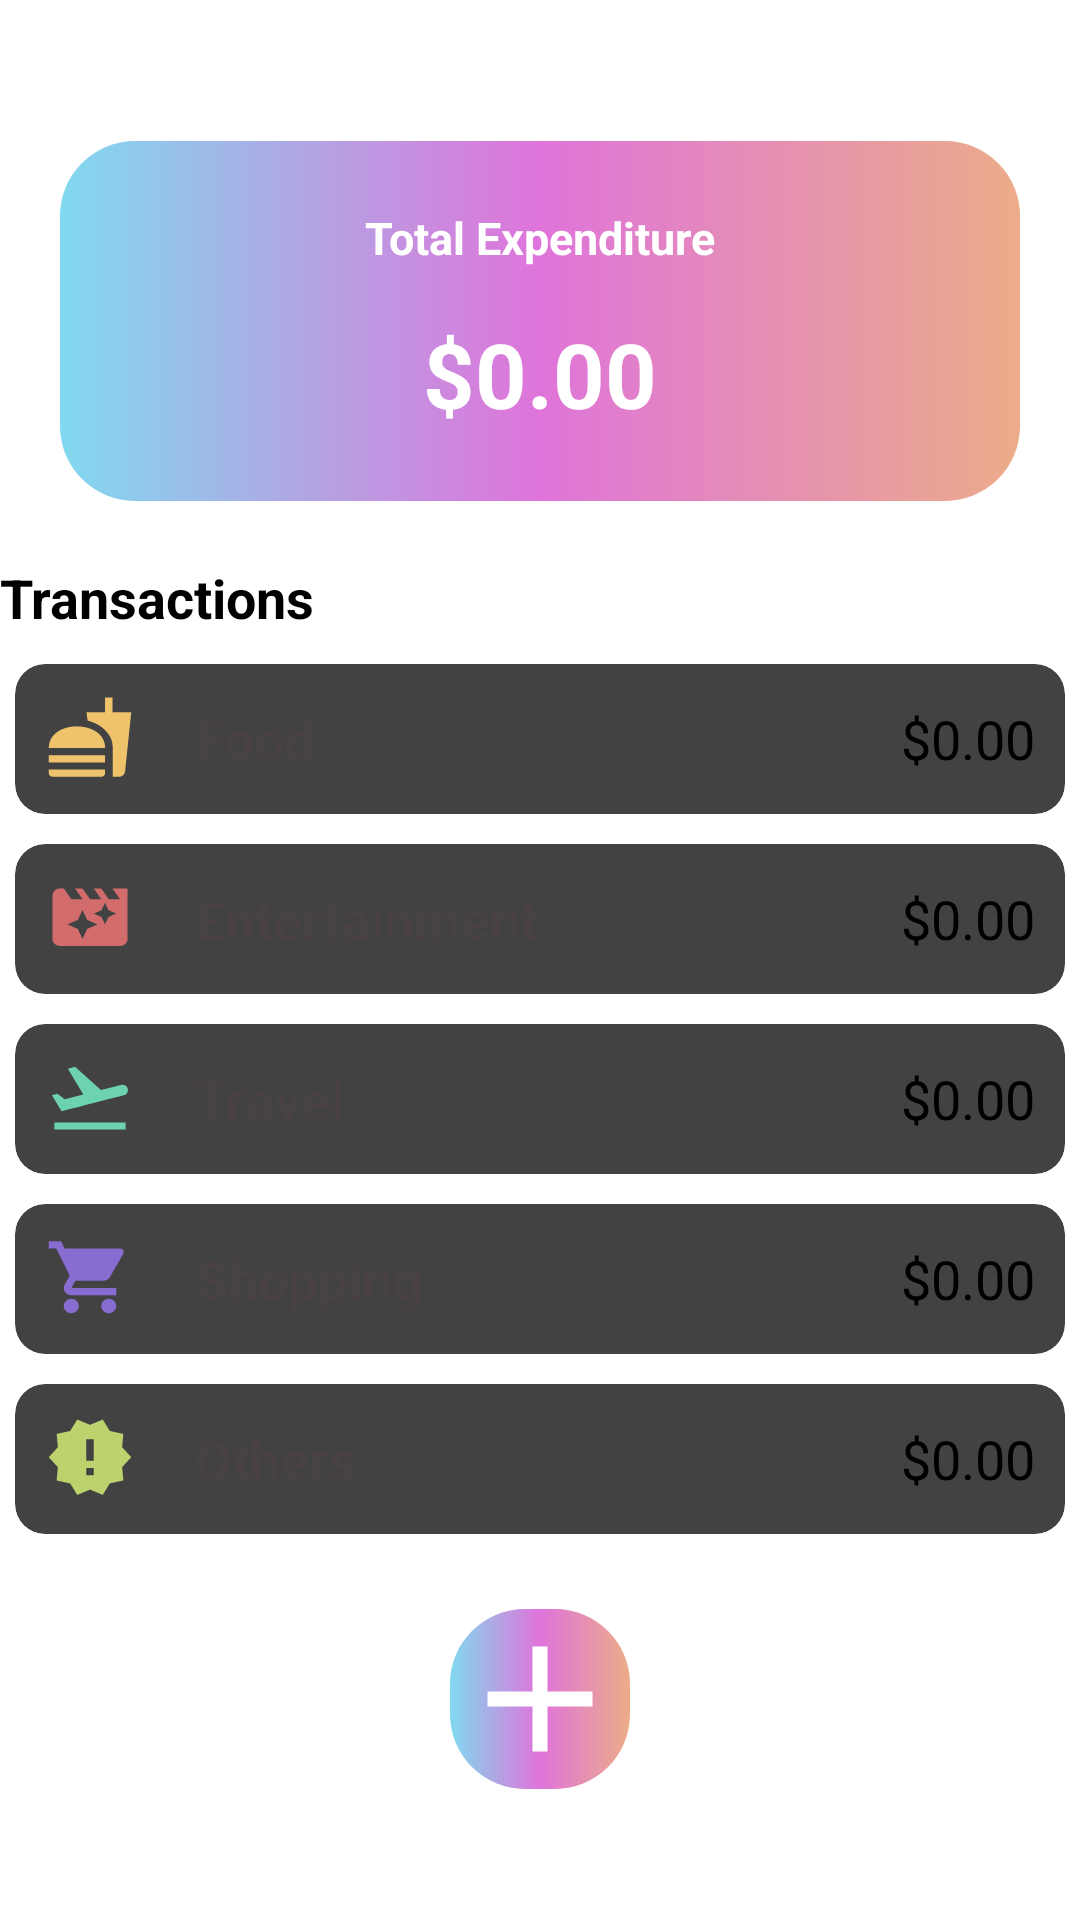

This screen was rendered from an Android layout file. Write that file and the resources it references.
<!-- AndroidManifest.xml: application theme Theme.ExpenseManager -->
<!-- res/layout/home.xml -->
<?xml version="1.0" encoding="utf-8"?>
<LinearLayout xmlns:android="http://schemas.android.com/apk/res/android"
    android:layout_width="match_parent"
    android:layout_height="match_parent"
    xmlns:app="http://schemas.android.com/apk/res-auto"
    android:layout_margin="12dp"
    android:orientation="vertical">

    <TextView
        android:id="@+id/tv_name"
        android:layout_width="wrap_content"
        android:layout_height="wrap_content"
        android:text=""
        android:textColor="@color/black"
        android:textStyle="bold"
        android:textSize="20dp"/>

    <LinearLayout
        android:layout_width="match_parent"
        android:layout_margin="20dp"
        android:orientation="vertical"
        android:gravity="center"
        android:background="@drawable/card_view_home_bg"
        android:layout_height="120dp">

        <TextView
            android:layout_width="wrap_content"
            android:layout_height="wrap_content"
            android:textSize="15dp"
            android:textColor="@color/white"
            android:textStyle="bold"
            android:text="Total Expenditure"/>

        <TextView
            android:id="@+id/tv_total_amount"
            android:layout_width="wrap_content"
            android:layout_height="wrap_content"
            android:layout_marginTop="15dp"
            android:textSize="30dp"
            android:textColor="@color/white"
            android:textStyle="bold"
            android:text="$0.00"/>

    </LinearLayout>

    <TextView
        android:layout_width="wrap_content"
        android:layout_height="wrap_content"
        android:text="Transactions"
        android:textColor="@color/black"
        android:textStyle="bold"
        android:layout_marginBottom="5dp"
        android:textSize="18dp"/>

    <LinearLayout
        android:layout_width="match_parent"
        android:orientation="vertical"
        android:gravity="center"
        android:layout_height="wrap_content">

        <androidx.cardview.widget.CardView
            android:layout_width="match_parent"
            android:layout_margin="5dp"
            app:cardElevation="10dp"
            app:cardCornerRadius="10dp"
            android:layout_height="wrap_content">

            <LinearLayout
                android:layout_width="match_parent"
                android:layout_height="match_parent"
                android:layout_margin="10dp"
                android:orientation="horizontal">

                <ImageView
                    android:layout_width="wrap_content"
                    android:layout_height="wrap_content"
                    android:layout_marginRight="20dp"
                    android:src="@drawable/ic_baseline_fastfood_24" />

                <TextView
                    android:layout_width="wrap_content"
                    android:layout_height="wrap_content"
                    android:layout_gravity="center_vertical"
                    android:text="Food"
                    android:layout_weight="1"
                    android:textColor="@color/grey"
                    android:textStyle="bold"
                    android:textSize="18dp"/>

                <TextView
                    android:id="@+id/tv_food_amount"
                    android:layout_width="wrap_content"
                    android:layout_height="wrap_content"
                    android:layout_gravity="center_vertical"
                    android:textSize="18dp"
                    android:text="$0.00"/>

            </LinearLayout>

        </androidx.cardview.widget.CardView>

        <androidx.cardview.widget.CardView
            android:layout_width="match_parent"
            android:layout_margin="5dp"
            app:cardElevation="10dp"
            app:cardCornerRadius="10dp"
            android:layout_height="wrap_content">

            <LinearLayout
                android:layout_width="match_parent"
                android:layout_height="match_parent"
                android:layout_margin="10dp"
                android:orientation="horizontal">

                <ImageView
                    android:layout_width="wrap_content"
                    android:layout_height="wrap_content"
                    android:layout_marginRight="20dp"
                    android:src="@drawable/ic_baseline_movie_filter_24" />

                <TextView
                    android:layout_width="wrap_content"
                    android:layout_height="wrap_content"
                    android:layout_gravity="center_vertical"
                    android:text="Entertainment"
                    android:layout_weight="1"
                    android:textColor="@color/grey"
                    android:textStyle="bold"
                    android:textSize="18dp"/>

                <TextView
                    android:id="@+id/tv_entertainment_amount"
                    android:layout_width="wrap_content"
                    android:layout_height="wrap_content"
                    android:layout_gravity="center_vertical"
                    android:textSize="18dp"
                    android:text="$0.00"/>

            </LinearLayout>

        </androidx.cardview.widget.CardView>

        <androidx.cardview.widget.CardView
            android:layout_width="match_parent"
            app:cardElevation="10dp"
            android:layout_margin="5dp"
            app:cardCornerRadius="10dp"
            android:layout_height="wrap_content">

            <LinearLayout
                android:layout_width="match_parent"
                android:layout_height="match_parent"
                android:layout_margin="10dp"
                android:orientation="horizontal">

                <ImageView
                    android:layout_width="wrap_content"
                    android:layout_height="wrap_content"
                    android:layout_marginRight="20dp"
                    android:src="@drawable/ic_baseline_flight_takeoff_24" />

                <TextView
                    android:layout_width="wrap_content"
                    android:layout_height="wrap_content"
                    android:layout_gravity="center_vertical"
                    android:text="Travel"
                    android:layout_weight="1"
                    android:textColor="@color/grey"
                    android:textStyle="bold"
                    android:textSize="18dp"/>

                <TextView
                    android:id="@+id/tv_travel_amount"
                    android:layout_width="wrap_content"
                    android:layout_height="wrap_content"
                    android:layout_gravity="center_vertical"
                    android:textSize="18dp"
                    android:text="$0.00"/>

            </LinearLayout>

        </androidx.cardview.widget.CardView>

        <androidx.cardview.widget.CardView
            android:layout_width="match_parent"
            app:cardElevation="10dp"
            android:layout_margin="5dp"
            app:cardCornerRadius="10dp"
            android:layout_height="wrap_content">

            <LinearLayout
                android:layout_width="match_parent"
                android:layout_height="match_parent"
                android:layout_margin="10dp"
                android:orientation="horizontal">

                <ImageView
                    android:layout_width="wrap_content"
                    android:layout_height="wrap_content"
                    android:layout_marginRight="20dp"
                    android:src="@drawable/ic_baseline_shopping_cart_24" />

                <TextView
                    android:layout_width="wrap_content"
                    android:layout_height="wrap_content"
                    android:layout_gravity="center_vertical"
                    android:text="Shopping"
                    android:layout_weight="1"
                    android:textColor="@color/grey"
                    android:textStyle="bold"
                    android:textSize="18dp"/>

                <TextView
                    android:id="@+id/tv_shopping_amount"
                    android:layout_width="wrap_content"
                    android:layout_height="wrap_content"
                    android:layout_gravity="center_vertical"
                    android:text="$0.00"
                    android:textSize="18dp" />

            </LinearLayout>

        </androidx.cardview.widget.CardView>

        <androidx.cardview.widget.CardView
            android:layout_width="match_parent"
            app:cardElevation="10dp"
            app:cardCornerRadius="10dp"
            android:layout_margin="5dp"
            android:layout_height="wrap_content">

            <LinearLayout
                android:layout_width="match_parent"
                android:layout_height="match_parent"
                android:layout_margin="10dp"
                android:orientation="horizontal">

                <ImageView
                    android:layout_width="wrap_content"
                    android:layout_height="wrap_content"
                    android:layout_marginRight="20dp"
                    android:src="@drawable/ic_baseline_new_releases_24" />

                <TextView
                    android:layout_width="wrap_content"
                    android:layout_height="wrap_content"
                    android:layout_gravity="center_vertical"
                    android:text="Others"
                    android:layout_weight="1"
                    android:textColor="@color/grey"
                    android:textStyle="bold"
                    android:textSize="18dp"/>

                <TextView
                    android:id="@+id/tv_other_amount"
                    android:layout_width="wrap_content"
                    android:layout_height="wrap_content"
                    android:layout_gravity="center_vertical"
                    android:textSize="18dp"
                    android:text="$0.00"/>

            </LinearLayout>

        </androidx.cardview.widget.CardView>

    </LinearLayout>

    <ImageButton
        android:id="@+id/ib_add_button"
        android:layout_width="60dp"
        android:layout_height="60dp"
        android:layout_gravity="center_horizontal"
        android:background="@drawable/card_view_home_bg"
        android:src="@drawable/ic_baseline_add_24"
        android:layout_margin="20dp"
        />

</LinearLayout>
<!-- resources referenced by this layout -->
<resources>
  <color name="black">#FF000000</color>
  <color name="grey">#494242</color>
  <color name="white">#FFFFFFFF</color>
  <!-- drawable card_view_home_bg (drawable) -->
  <?xml version="1.0" encoding="utf-8"?>
  
  <selector xmlns:android="http://schemas.android.com/apk/res/android">
  
      <item>
          <shape android:dither="true">
  
              <gradient
                  android:angle="0"
                  android:endColor="#ECAC89"
                  android:startColor="#81D9EF"
                  android:centerColor="#DF74DA"
                  android:gradientRadius="100dp"
                  android:type="linear" />
              <corners android:radius="25dp"/>
          </shape>
      </item>
  
  </selector>
  <!-- drawable ic_baseline_add_24 (drawable) -->
  <vector xmlns:android="http://schemas.android.com/apk/res/android"
      android:height="40dp"
      android:tint="@color/white"
      android:viewportHeight="24"
      android:viewportWidth="24"
      android:width="40dp">
  
      <path
          android:fillColor="@color/white"
          android:pathData="M19,13h-6v6h-2v-6H5v-2h6V5h2v6h6v2z"/>
  
  </vector>
  <!-- drawable ic_baseline_fastfood_24 (drawable) -->
  <vector android:height="30dp" android:tint="#EFC36C"
      android:viewportHeight="25" android:viewportWidth="24"
      android:width="30dp" xmlns:android="http://schemas.android.com/apk/res/android">
      <path android:fillColor="@android:color/white" android:pathData="M18.06,22.99h1.66c0.84,0 1.53,-0.64 1.63,-1.46L23,5.05h-5L18,1h-1.97v4.05h-4.97l0.3,2.34c1.71,0.47 3.31,1.32 4.27,2.26 1.44,1.42 2.43,2.89 2.43,5.29v8.05zM1,21.99L1,21h15.03v0.99c0,0.55 -0.45,1 -1.01,1L2.01,22.99c-0.56,0 -1.01,-0.45 -1.01,-1zM16.03,14.99c0,-8 -15.03,-8 -15.03,0h15.03zM1.02,17h15v2h-15z"/>
  </vector>
  <!-- drawable ic_baseline_flight_takeoff_24 (drawable) -->
  <vector android:height="30dp" android:tint="#6CD2B2"
      android:viewportHeight="25" android:viewportWidth="24"
      android:width="30dp" xmlns:android="http://schemas.android.com/apk/res/android">
      <path android:fillColor="@android:color/white" android:pathData="M2.5,19h19v2h-19V19zM22.07,9.64c-0.21,-0.8 -1.04,-1.28 -1.84,-1.06L14.92,10l-6.9,-6.43L6.09,4.08l4.14,7.17l-4.97,1.33l-1.97,-1.54l-1.45,0.39l2.59,4.49c0,0 7.12,-1.9 16.57,-4.43C21.81,11.26 22.28,10.44 22.07,9.64z"/>
  </vector>
  <!-- drawable ic_baseline_movie_filter_24 (drawable) -->
  <vector android:height="30dp" android:tint="#D26C6C"
      android:viewportHeight="25" android:viewportWidth="24"
      android:width="30dp" xmlns:android="http://schemas.android.com/apk/res/android">
      <path android:fillColor="@android:color/white" android:pathData="M18,4l2,3h-3l-2,-3h-2l2,3h-3l-2,-3L8,4l2,3L7,7L5,4L4,4c-1.1,0 -1.99,0.9 -1.99,2L2,18c0,1.1 0.9,2 2,2h16c1.1,0 2,-0.9 2,-2L22,4h-4zM11.25,15.25L10,18l-1.25,-2.75L6,14l2.75,-1.25L10,10l1.25,2.75L14,14l-2.75,1.25zM16.94,11.94L16,14l-0.94,-2.06L13,11l2.06,-0.94L16,8l0.94,2.06L19,11l-2.06,0.94z"/>
  </vector>
  <!-- drawable ic_baseline_new_releases_24 (drawable) -->
  <vector android:height="30dp" android:tint="#BCD26C"
      android:viewportHeight="25" android:viewportWidth="24"
      android:width="30dp" xmlns:android="http://schemas.android.com/apk/res/android">
      <path android:fillColor="@android:color/white" android:pathData="M23,12l-2.44,-2.78 0.34,-3.68 -3.61,-0.82 -1.89,-3.18L12,3 8.6,1.54 6.71,4.72l-3.61,0.81 0.34,3.68L1,12l2.44,2.78 -0.34,3.69 3.61,0.82 1.89,3.18L12,21l3.4,1.46 1.89,-3.18 3.61,-0.82 -0.34,-3.68L23,12zM13,17h-2v-2h2v2zM13,13h-2L11,7h2v6z"/>
  </vector>
</resources>
